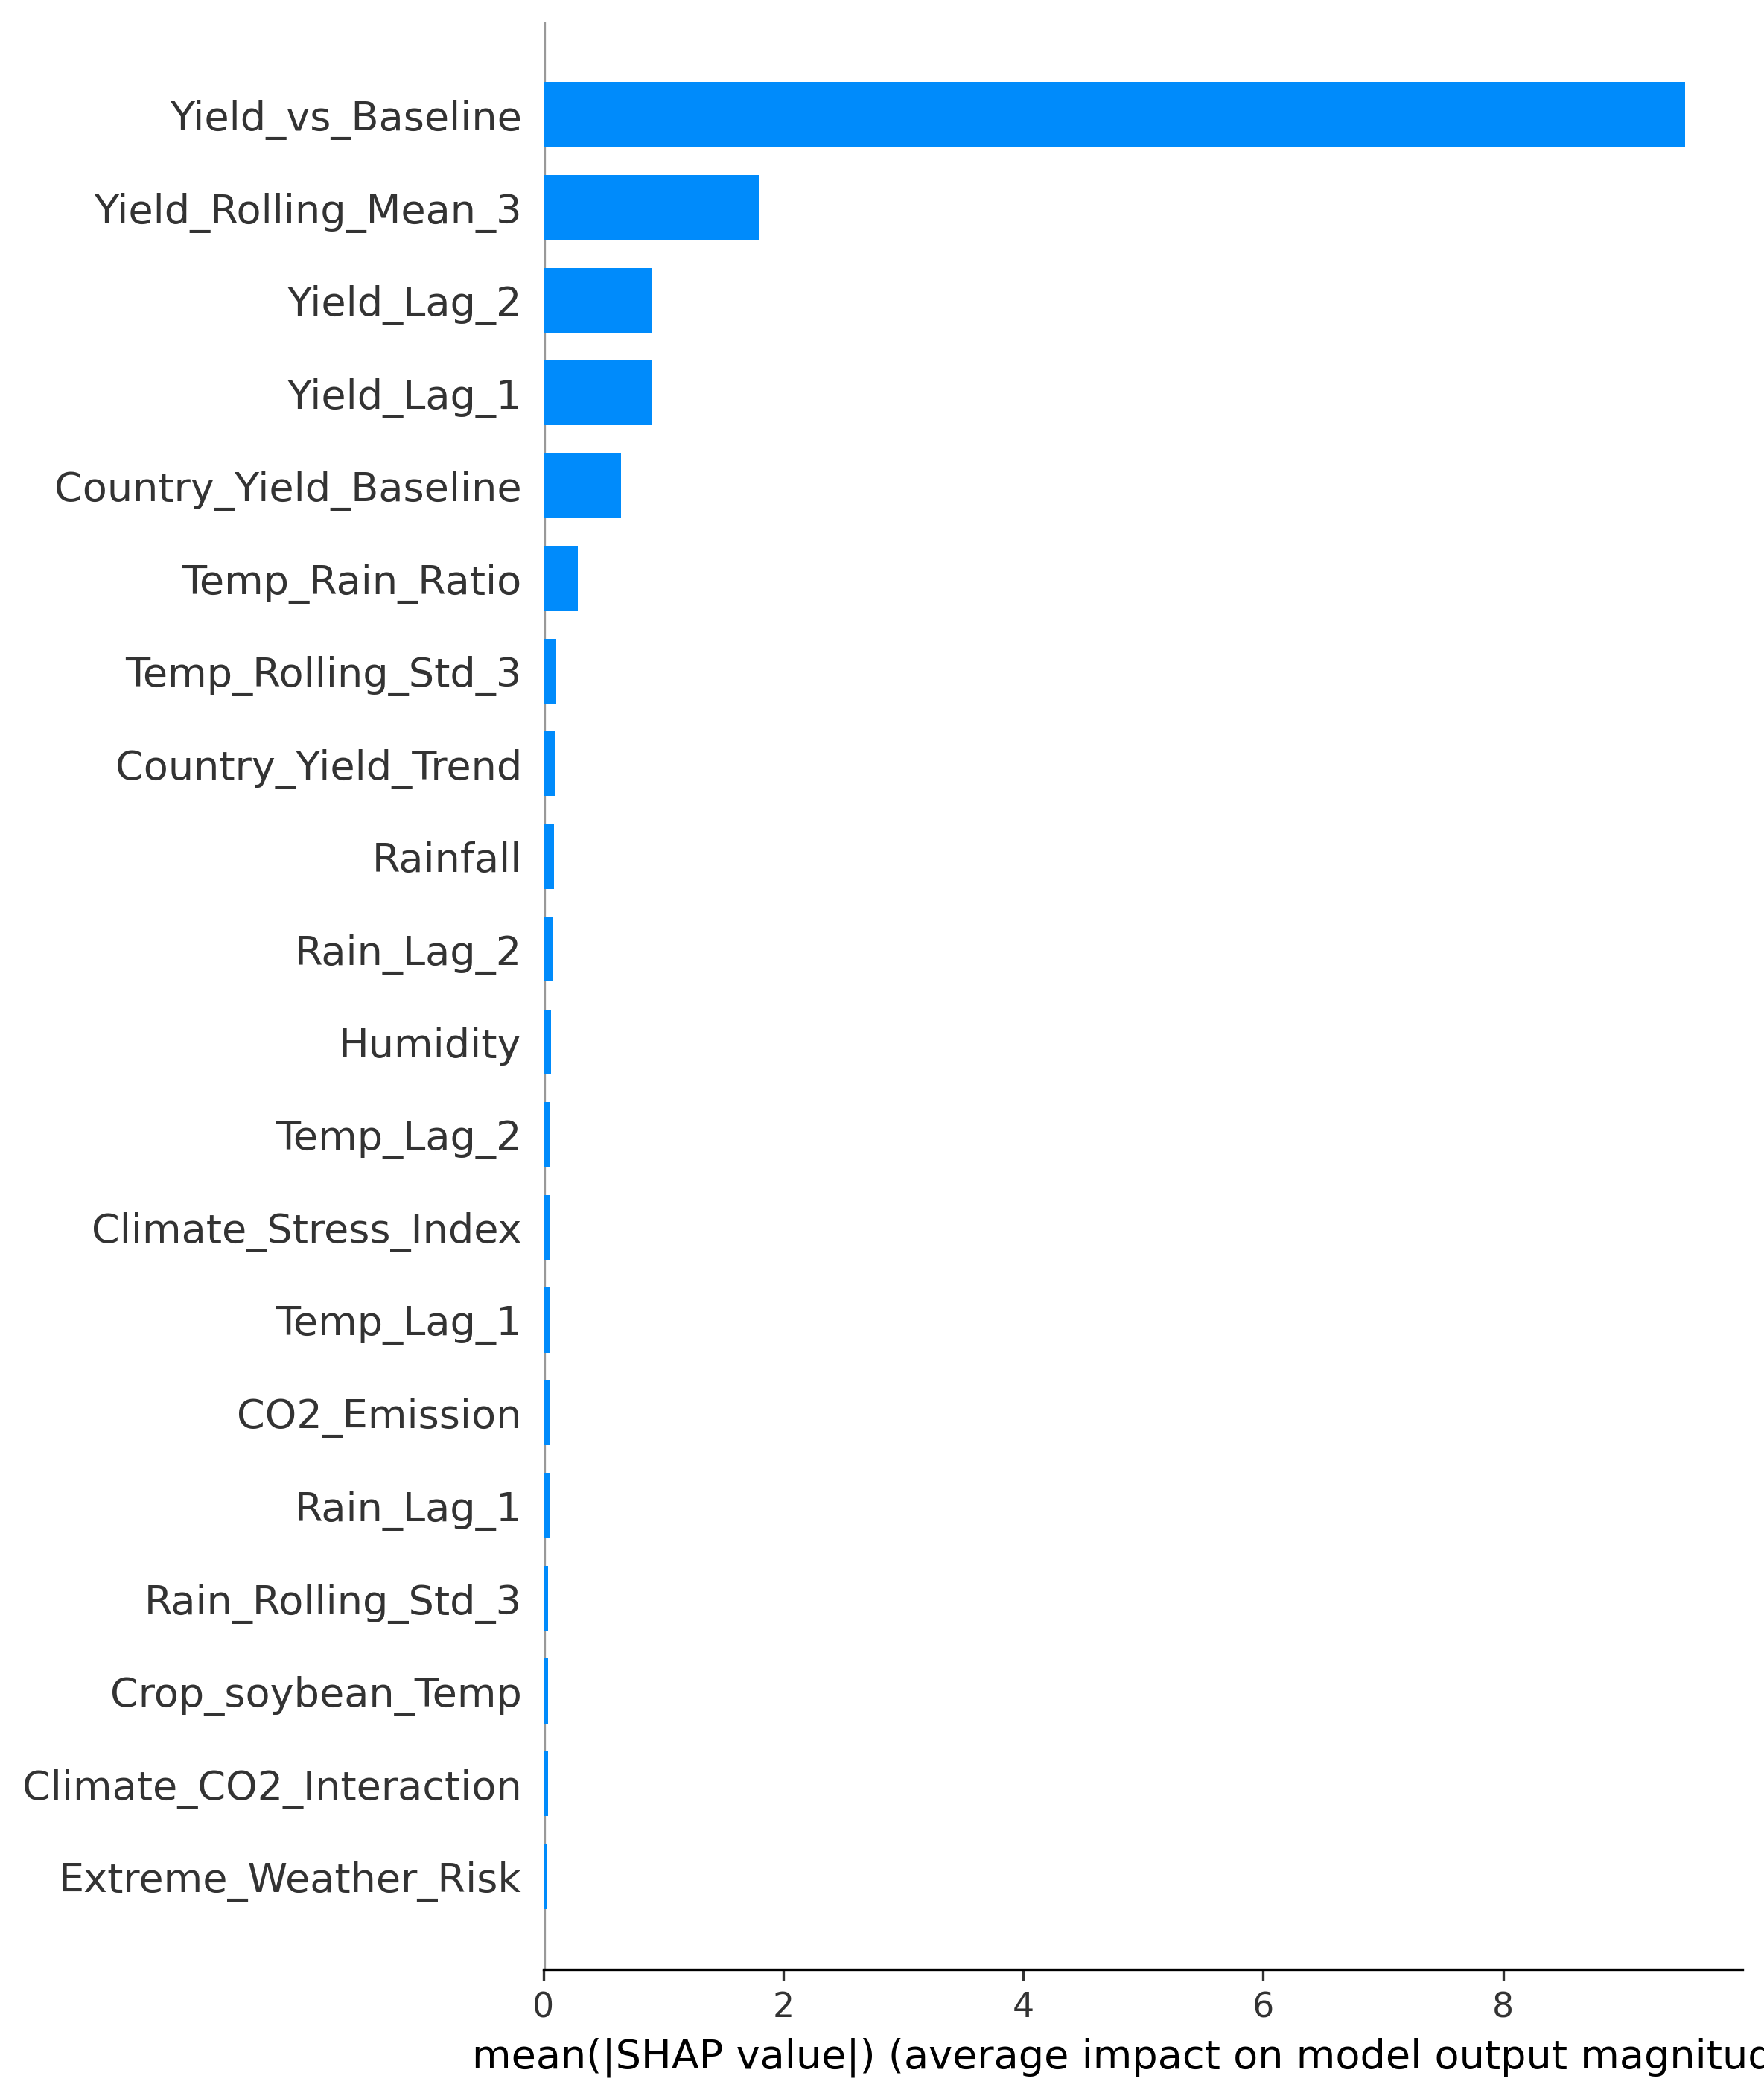

The data file committed next to this chart (first rows):
Feature, SHAP_Importance
Yield_vs_Baseline, 9.518
Yield_Rolling_Mean_3, 1.795
Yield_Lag_2, 0.9088
Yield_Lag_1, 0.9081
Country_Yield_Baseline, 0.6436
Temp_Rain_Ratio, 0.283
Temp_Rolling_Std_3, 0.105
Country_Yield_Trend, 0.09352
Rainfall, 0.08811
Rain_Lag_2, 0.08269
Humidity, 0.06481
Temp_Lag_2, 0.05592
Climate_Stress_Index, 0.05421
Temp_Lag_1, 0.04931
CO2_Emission, 0.04757
Rain_Lag_1, 0.04709
Rain_Rolling_Std_3, 0.04043
Crop_soybean_Temp, 0.03879
Climate_CO2_Interaction, 0.03835
Extreme_Weather_Risk, 0.03458
Growing_Season_Quality, 0.03103
Extreme_Weather_Events, 0.03076
Temperature, 0.02628
Years_Since_Baseline, 0.02626
Crop_wheat_Temp, 0.02245
Crop_rice_Temp, 0.02017
Crop_maize_Temp, 0.0172
CO2_Anomaly, 0.01349
Crop_soybean_Rain, 0.01084
Crop_wheat_Rain, 0.008637
Climate_Change_Index, 0.008426
Crop_rice_Rain, 0.00718
Crop_maize_Rain, 0.00651
Decade, 0.0008018
CO2_Fertilization_Effect, 0.0002608
